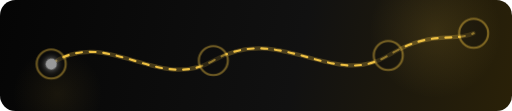
t = 0.00 s
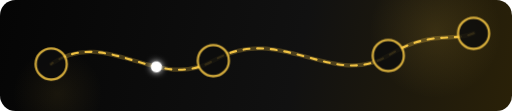
t = 1.50 s
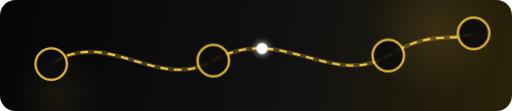
t = 3.00 s
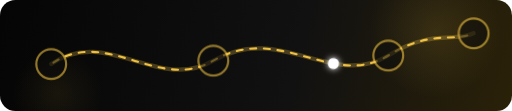
t = 4.00 s
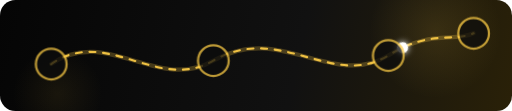
t = 5.00 s
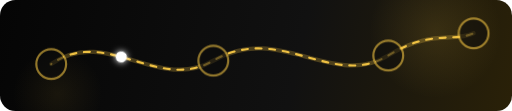
t = 7.00 s

The animated SVG that drew these frames (rendered in a browser with its animation timeline set to each time). Animation: 1 SMIL element (animateMotion=1), 2 CSS @keyframes rules; one cycle of 8.00 s, repeats indefinitely.

<svg width="1200" height="260" viewBox="0 0 1200 260" fill="none" xmlns="http://www.w3.org/2000/svg">
  <defs>
    <linearGradient id="bg" x1="0" y1="0" x2="1200" y2="260" gradientUnits="userSpaceOnUse">
      <stop offset="0" stop-color="#050505"/>
      <stop offset="0.58" stop-color="#111111"/>
      <stop offset="1" stop-color="#2A2108"/>
    </linearGradient>
    <radialGradient id="glow" cx="50%" cy="50%" r="50%">
      <stop offset="0" stop-color="#F7C845" stop-opacity="0.9"/>
      <stop offset="1" stop-color="#F7C845" stop-opacity="0"/>
    </radialGradient>
    <filter id="blur" x="-80%" y="-80%" width="260%" height="260%">
      <feGaussianBlur stdDeviation="7" result="b"/>
      <feMerge><feMergeNode in="b"/><feMergeNode in="SourceGraphic"/></feMerge>
    </filter>
    <style>
      @keyframes moveDash { to { stroke-dashoffset: -460; } }
      @keyframes pulse { 0%,100% { opacity:.42; transform:scale(1); } 50% { opacity:1; transform:scale(1.1); } }
      .route { stroke-dasharray:14 18; animation: moveDash 8s linear infinite; }
      .pulse { animation: pulse 2.2s ease-in-out infinite; transform-box: fill-box; transform-origin:center; }
    </style>
  </defs>
  <rect width="1200" height="260" rx="36" fill="url(#bg)"/>
  <circle cx="1020" cy="75" r="155" fill="url(#glow)" opacity="0.13"/>
  <circle cx="135" cy="220" r="105" fill="url(#glow)" opacity="0.08"/>
  <path id="road" d="M120 150 C250 60 370 218 500 142 C655 52 780 210 910 130 C1010 68 1060 100 1110 78" stroke="#F7C845" stroke-width="10" stroke-linecap="round" opacity="0.25"/>
  <path class="route" d="M120 150 C250 60 370 218 500 142 C655 52 780 210 910 130 C1010 68 1060 100 1110 78" stroke="#F7C845" stroke-width="5" stroke-linecap="round" opacity="0.95"/>
  <circle r="13" fill="#ffffff" filter="url(#blur)">
    <animateMotion dur="6s" repeatCount="indefinite" rotate="auto"><mpath href="#road"/></animateMotion>
  </circle>
  <g>
    <circle class="pulse" cx="120" cy="150" r="34" fill="#0D0D0D" stroke="#F7C845" stroke-width="5"/>
    <circle class="pulse" cx="500" cy="142" r="34" fill="#0D0D0D" stroke="#F7C845" stroke-width="5"/>
    <circle class="pulse" cx="910" cy="130" r="34" fill="#0D0D0D" stroke="#F7C845" stroke-width="5"/>
    <circle class="pulse" cx="1110" cy="78" r="34" fill="#0D0D0D" stroke="#F7C845" stroke-width="5"/>
  </g>
</svg>
